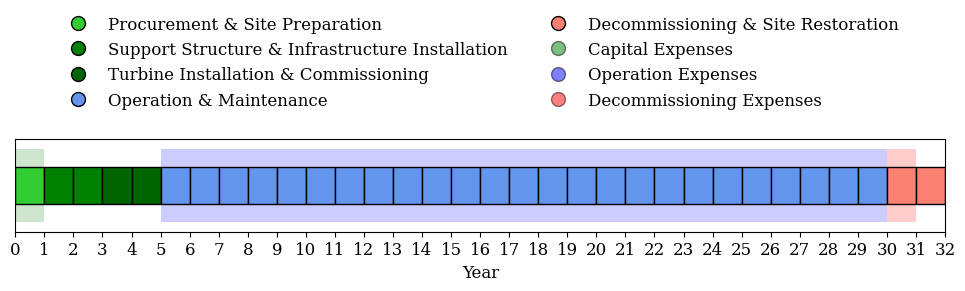

Source code (Python):
import matplotlib.pyplot as plt

# Define font parameters
font = {'family': 'serif',
        'weight': 'normal',
        'size': 12}

# Set font
plt.rc('font', **font)


def plot_lifecycle_phases():
    # Define parameters inside the function
    start_capex = 0
    start_opex = 5
    start_decex = 30

    # Define fixed parameters
    bar_height = 0.2
    year_width = 1

    # Define the stages and durations
    stages_combined = ['Procurement & Site Preparation', 
                       'Support Structure & Infrastructure Installation', 
                       'Turbine Installation & Commissioning', 
                       'Operation & Maintenance', 
                       'Decommissioning & Site Restoration']

    durations_combined = [1, 2, 2, 25, 2]  # Updated durations

    # Total years including Year 0
    years_combined = sum(durations_combined)

    # Colors for each phase
    colors_combined = ['limegreen'] * durations_combined[0] + \
                      ['green'] * durations_combined[1] + \
                      ['darkgreen'] * durations_combined[2] + \
                      ['cornflowerblue'] * durations_combined[3] + \
                      ['salmon'] * durations_combined[4]

    # Define CAPEX, OPEX, and DECEX values
    capex_years_final = 1  # CAPEX only in Year 0
    opex_years_final = 25  # OPEX covering Years 5-29
    decex_years_final = 1  # DECEX covering Years 30-31

    # Create a list of x positions for the bars
    x_positions = list(range(years_combined))

    # Creating the figure
    fig, ax = plt.subplots(figsize=(12, 1.2))

    # Plotting the highlights first
    ax.barh([''], [year_width * capex_years_final], color='green', alpha=0.2, height=bar_height + 0.2, left=start_capex, label='CAPEX')
    ax.barh([''], [year_width * opex_years_final], color='blue', alpha=0.2, height=bar_height + 0.2, left=start_opex, label='OPEX')
    ax.barh([''], [year_width * decex_years_final], color='red', alpha=0.2, height=bar_height + 0.2, left=start_decex, label='DECEX')

    # Plotting the lifecycle phases (main bars) on top of the highlights
    ax.barh([''] * years_combined, [year_width] * years_combined, color=colors_combined, edgecolor='black', height=bar_height, left=x_positions)

    # Adding the year numbers
    ax.set_xticks(range(0, years_combined + 2))  # Ensure Year 32 is included
    ax.set_xticklabels([f'{i}' for i in range(0, years_combined + 2)])

    # Set the x-axis label to "Year"
    ax.set_xlabel('Year')

    # Updating the x-axis limit to end at the end of Year 32
    ax.set_xlim(0, years_combined + 0.01)  # Adding 1 to include Year 32
    
    # # Define the y-axis limits to control height (number of bars shown)
    ax.set_ylim(-0.25, 0.25)  # Adjust these values as needed

    # Define legend elements with borders around symbols
    legend_elements_no_title = [
        plt.Line2D([0], [0], color='limegreen', marker='o', markersize=10, markeredgecolor='black', markeredgewidth=1, lw=0, label=stages_combined[0]),
        plt.Line2D([0], [0], color='green', marker='o', markersize=10, markeredgecolor='black', markeredgewidth=1, lw=0, label=stages_combined[1]),
        plt.Line2D([0], [0], color='darkgreen', marker='o', markersize=10, markeredgecolor='black', markeredgewidth=1, lw=0, label=stages_combined[2]),
        plt.Line2D([0], [0], color='cornflowerblue', marker='o', markersize=10, markeredgecolor='black', markeredgewidth=1, lw=0, label=stages_combined[3]),
        plt.Line2D([0], [0], color='salmon', marker='o', markersize=10, markeredgecolor='black', markeredgewidth=1, lw=0, label=stages_combined[4]),
        plt.Line2D([0], [0], color='green', marker='o', markersize=10, alpha=0.5, markeredgecolor='black', markeredgewidth=1, lw=0, label='Capital Expenses'),
        plt.Line2D([0], [0], color='blue', marker='o', markersize=10, alpha=0.5, markeredgecolor='black', markeredgewidth=1, lw=0, label='Operation Expenses'),
        plt.Line2D([0], [0], color='red', marker='o', markersize=10, alpha=0.5, markeredgecolor='black', markeredgewidth=1, lw=0, label='Decommissioning Expenses')
    ]
    
    # Position the legend above the figure without resizing
    ax.legend(handles=legend_elements_no_title, loc='upper center', bbox_to_anchor=(0.5, 2.5), ncol=2, frameon=False)

    # Remove y-axis labels
    ax.set_yticks([])

    # Display the chart
    plt.savefig(f'C:\\Users\\<user>\\Downloads\\lifecycle.png', dpi=400, bbox_inches='tight')
    plt.show()

# Call the function
plot_lifecycle_phases()
